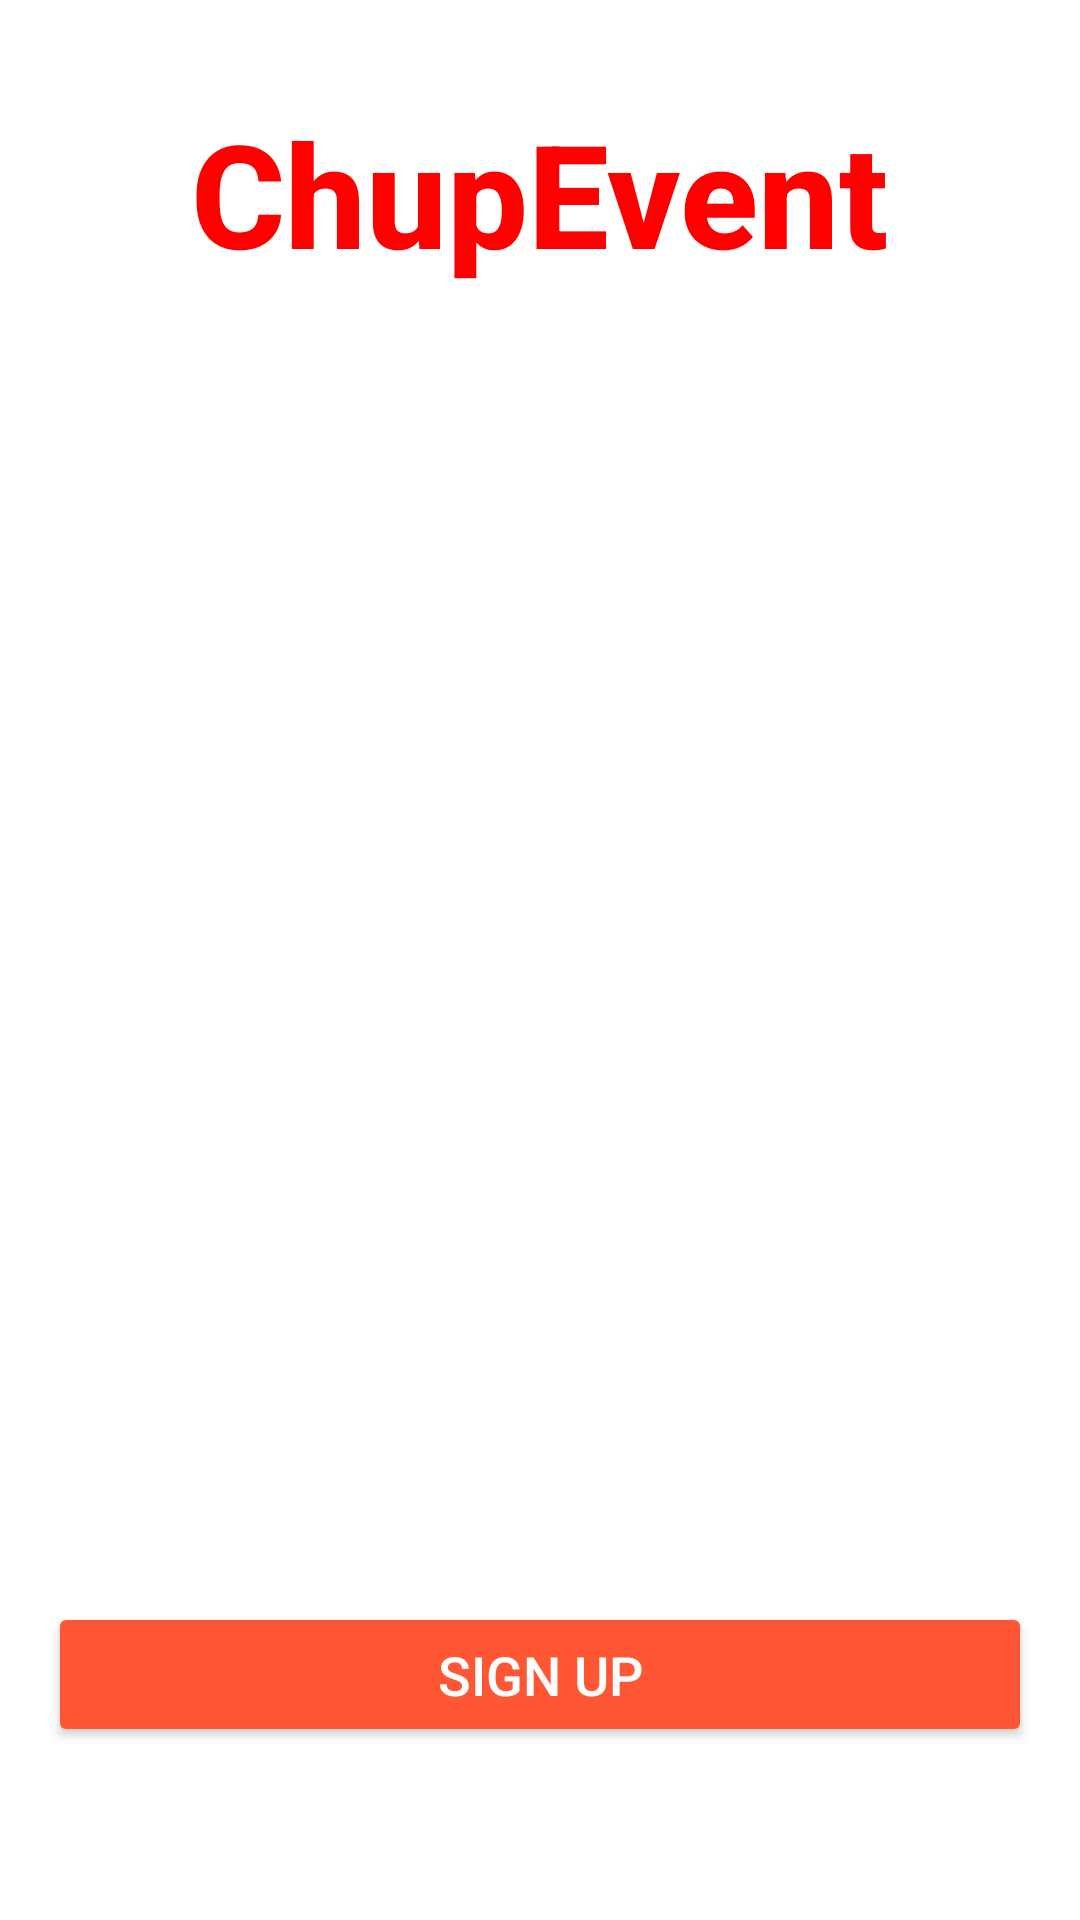

Layout XML and referenced resources for this Android screen:
<!-- AndroidManifest.xml: application theme Theme.ChupEvent -->
<!-- res/layout/activity_login_screen.xml -->
<?xml version="1.0" encoding="utf-8"?>
<RelativeLayout
    xmlns:android="http://schemas.android.com/apk/res/android"
    android:layout_width="match_parent"
    android:layout_height="match_parent">

    
    <ImageView
        android:id="@+id/backgroundImageView"
        android:layout_width="match_parent"
        android:layout_height="match_parent"
        android:scaleType="centerCrop" />

    

    
    <TextView
        android:id="@+id/appTitle"
        android:layout_width="wrap_content"
        android:layout_height="wrap_content"
        android:text="ChupEvent"
        android:textSize="48sp"
        android:textColor="#FF0000"
        android:layout_marginTop="32dp"
        android:textStyle="bold"
        android:layout_alignParentTop="true"
        android:layout_centerHorizontal="true"
        android:fontFamily="sans-serif-medium" />

    
    <TextView
        android:id="@+id/subtitle"
        android:layout_width="wrap_content"
        android:layout_height="wrap_content"
        android:text="We are what we do"
        android:textSize="18sp"
        android:textColor="#FFFFFF"
        android:layout_below="@id/appTitle"
        android:layout_marginTop="8dp"
        android:layout_centerHorizontal="true"
        android:textStyle="bold"
        android:fontFamily="sans-serif" />

    
    <Button
        android:id="@+id/btn_signup_login_screen"
        android:layout_width="match_parent"
        android:layout_height="wrap_content"
        android:layout_above="@+id/loginLink"
        android:layout_centerHorizontal="true"
        android:layout_marginStart="16dp"
        android:layout_marginTop="16dp"
        android:layout_marginEnd="16dp"
        android:layout_marginBottom="12dp"
        android:backgroundTint="#FF5733"
        android:elevation="4dp"
        android:fontFamily="sans-serif-medium"
        android:paddingVertical="12dp"
        android:text="Sign up"
        android:textColor="#FFFFFF"
        android:textSize="18sp" />

    
    <TextView
        android:id="@+id/loginLink"
        android:layout_width="wrap_content"
        android:layout_height="wrap_content"
        android:layout_alignParentBottom="true"
        android:layout_centerHorizontal="true"
        android:layout_marginBottom="24dp"
        android:fontFamily="sans-serif"
        android:text="@string/login_string"
        android:textColor="#FFFFFF"
        android:textSize="16sp"/>

</RelativeLayout>
<!-- resources referenced by this layout -->
<resources>
  <string name="login_string"><u>Already have an account? Log in</u></string>
  <style name="Theme.ChupEvent" parent="Base.Theme.ChupEvent" />
  <style name="Base.Theme.ChupEvent" parent="Theme.Material3.DayNight.NoActionBar">
          
          <item name="android:windowBackground">@color/white</item>
          <item name="android:colorBackground">@color/white</item>
          <item name="android:statusBarColor">@android:color/darker_gray</item>
  
          
          <item name="colorPrimary">@color/bright_red</item> 
          <item name="colorPrimaryVariant">@color/bright_red</item> 
          <item name="colorOnPrimary">@color/bright_red</item> 
  
          
          <item name="colorSecondary">@color/bright_red</item> 
          <item name="colorSecondaryVariant">@color/bright_red</item> 
          <item name="colorOnSecondary">@color/bright_red</item> 
      </style>
  <color name="white">#FFFFFFFF</color>
  <color name="bright_red">#EE4B2B</color>
</resources>
